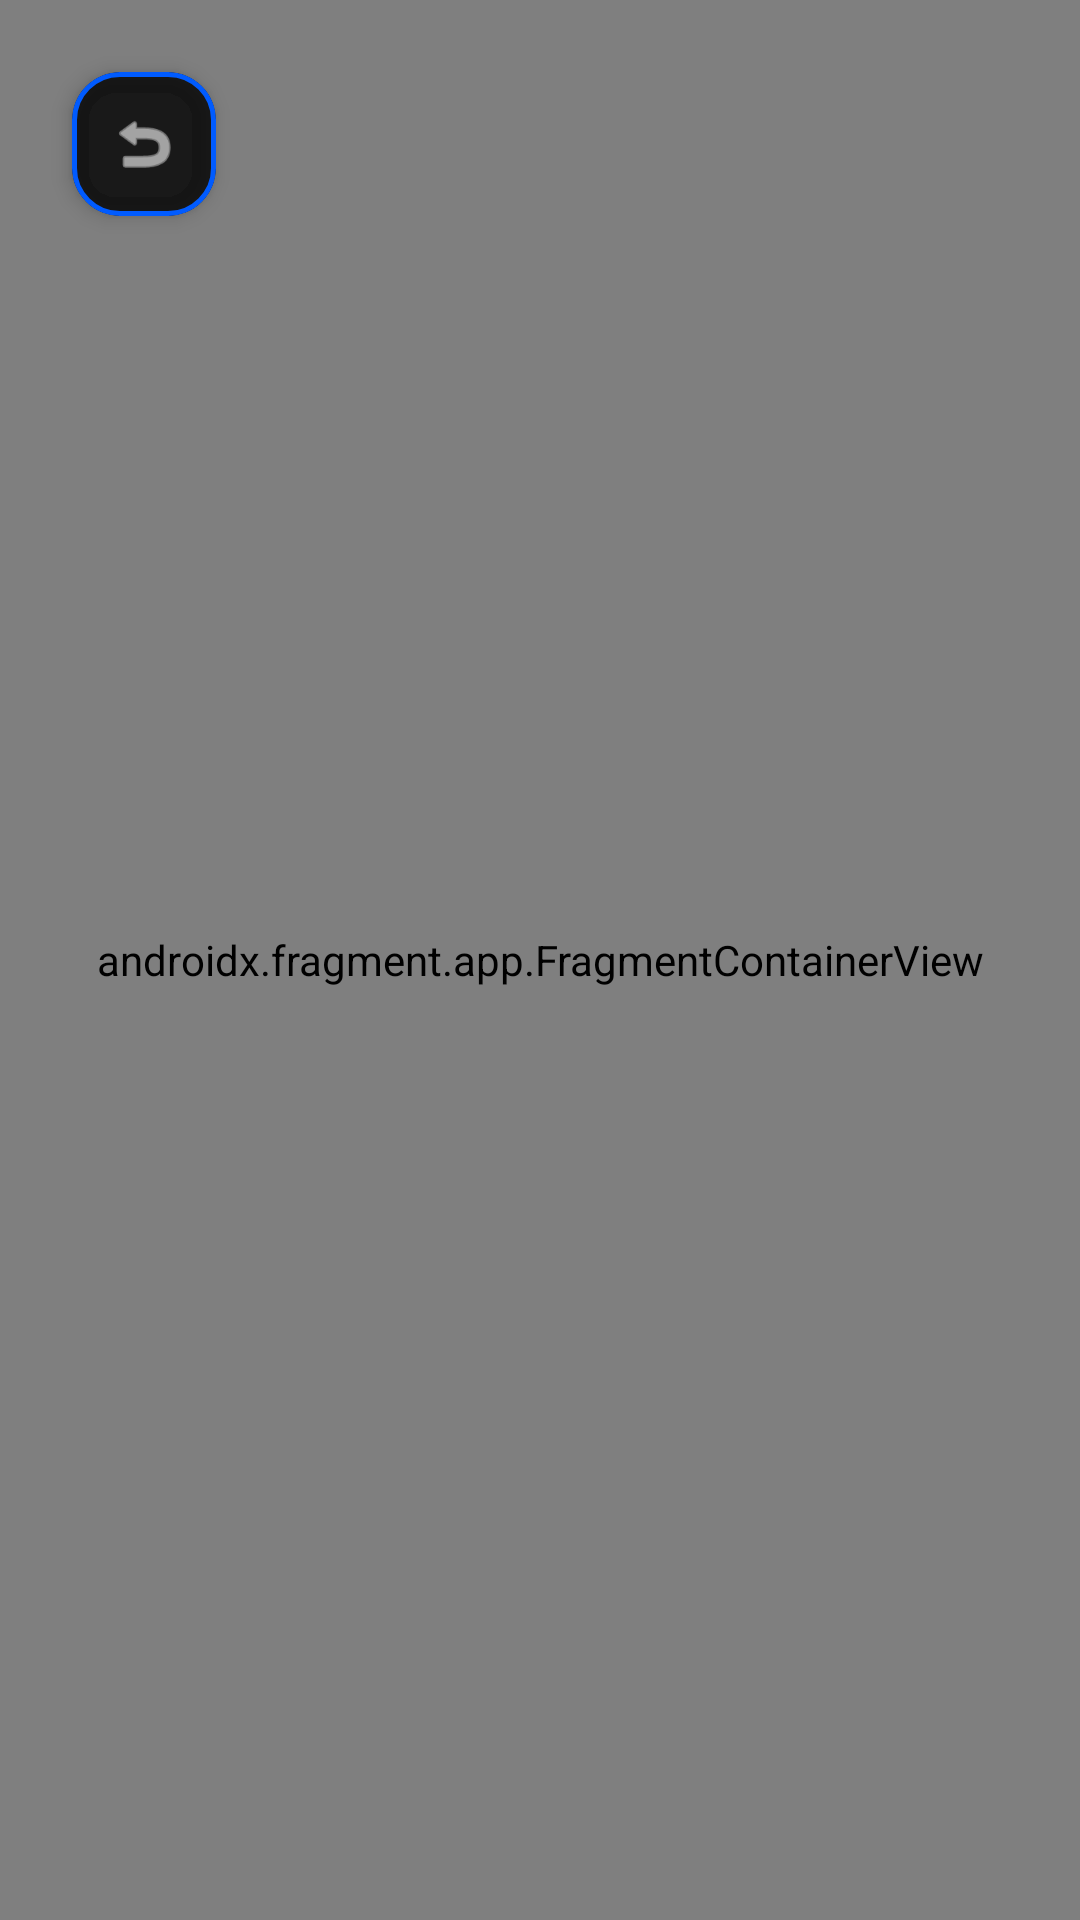

Here is an Android app screen rendered from its layout file. Give the layout XML and the strings, colors and styles it references.
<!-- AndroidManifest.xml: application theme Theme.PulseFit -->
<!-- res/layout/activity_location.xml -->
<?xml version="1.0" encoding="utf-8"?>
<RelativeLayout xmlns:android="http://schemas.android.com/apk/res/android"
    xmlns:app="http://schemas.android.com/apk/res-auto"
    android:layout_width="match_parent"
    android:layout_height="match_parent"
    android:background="@color/bg_dark_navy">

    <androidx.fragment.app.FragmentContainerView
        android:id="@+id/map"
        android:name="com.google.android.gms.maps.SupportMapFragment"
        android:layout_width="match_parent"
        android:layout_height="match_parent" />

    <com.google.android.material.card.MaterialCardView
        android:layout_width="48dp"
        android:layout_height="48dp"
        android:layout_margin="24dp"
        app:cardBackgroundColor="#CC000000"
        app:cardCornerRadius="16dp"
        app:cardElevation="4dp"
        app:strokeWidth="1.5dp"
        app:strokeColor="@color/bleu_electrique">

        <ImageView
            android:id="@+id/btnBackMap"
            android:layout_width="match_parent"
            android:layout_height="match_parent"
            android:padding="12dp"
            android:src="@android:drawable/ic_menu_revert"
            app:tint="@color/white" />
    </com.google.android.material.card.MaterialCardView>

</RelativeLayout>
<!-- resources referenced by this layout -->
<resources>
  <color name="bg_dark_navy">#233554</color>
  <color name="bleu_electrique">#005BFF</color>
  <color name="white">#FFFFFFFF</color>
  <style name="Theme.PulseFit" parent="Base.Theme.PulseFit" />
  <style name="Base.Theme.PulseFit" parent="Theme.MaterialComponents.DayNight.NoActionBar">
  
          <item name="colorPrimary">@color/vert_neon</item>
          <item name="colorPrimaryVariant">@color/vert_neon</item>
          <item name="colorOnPrimary">@color/bg_dark_navy</item>
  
          <item name="colorSecondary">@color/bleu_electrique</item>
          <item name="colorSecondaryVariant">@color/bleu_electrique</item>
          <item name="colorOnSecondary">@color/white</item>
  
          <item name="android:windowBackground">@color/bg_dark_navy</item>
  
          <item name="android:statusBarColor">@color/bg_dark_navy</item>
  
          <item name="android:textColorPrimary">@color/white</item>
          <item name="android:textColorSecondary">@color/text_gris_clair</item>
      </style>
  <color name="vert_neon">#39FF14</color>
  <color name="text_gris_clair">#A8B2D1</color>
</resources>
